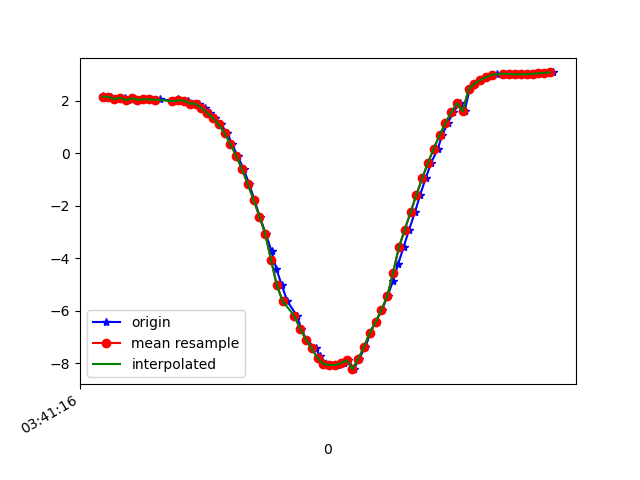

Source data for this figure (header and first rows):
1618803676182, 1499360013891481, 2.204486, -9.543515, 0.31867212
1618803676191, 1499360033122251, 2.12, -9.566, 0.2109
1618803676208, 1499360052353021, 2.159, -9.555, 0.2978
1618803676229, 1499360071583791, 2.068, -9.577, 0.2262
1618803676259, 1499360090814561, 2.123, -9.563, 0.2881
1618803676267, 1499360110045331, 2.034, -9.582, 0.3038
1618803676283, 1499360129276101, 2.1, -9.568, 0.2998
1618803676302, 1499360148506871, 2.039, -9.578, 0.3769
1618803676321, 1499360167737641, 2.07, -9.574, 0.2937
1618803676345, 1499360186968411, 2.055, -9.573, 0.4058
1618803676360, 1499360206199181, 2.03, -9.584, 0.2567
1618803676378, 1499360225429951, 2.073, -9.572, 0.3588
1618803676427, 1499360244660721, 1.989, -9.591, 0.3002
1618803676440, 1499360263891491, 2.059, -9.577, 0.2861
1618803676442, 1499360283122261, 2.009, -9.584, 0.3944
1618803676454, 1499360302353031, 2.003, -9.59, 0.2507
1618803676473, 1499360321583801, 2.013, -9.583, 0.3852
1618803676492, 1499360340814571, 1.894, -9.61, 0.3296
1618803676511, 1499360360045341, 1.896, -9.608, 0.3479
1618803676531, 1499360379276111, 1.735, -9.637, 0.3926
1618803676549, 1499360398506881, 1.546, -9.667, 0.4443
1618803676568, 1499360417737651, 1.352, -9.693, 0.5167
1618803676587, 1499360436968421, 1.103, -9.72, 0.5899
1618803676610, 1499360456199191, 0.7702, -9.748, 0.6561
1618803676625, 1499360475429961, 0.3648, -9.769, 0.6857
1618803676645, 1499360494660731, -0.09594, -9.776, 0.6762
1618803676666, 1499360513891501, -0.6072, -9.759, 0.663
1618803676685, 1499360533122271, -1.169, -9.708, 0.6572
1618803676703, 1499360552353041, -1.772, -9.617, 0.6404
1618803676721, 1499360571583811, -2.405, -9.481, 0.5996
1618803676742, 1499360590814581, -3.063, -9.293, 0.55
1618803676762, 1499360610045351, -3.73, -9.047, 0.5206
1618803676778, 1499360629276121, -4.389, -8.747, 0.5112
1618803676797, 1499360648506891, -5.026, -8.399, 0.4859
1618803676816, 1499360667737661, -5.631, -8.008, 0.4497
1618803676849, 1499360686968431, -6.185, -7.588, 0.4548
1618803676864, 1499360706199201, -6.673, -7.159, 0.5175
1618803676881, 1499360725429971, -7.088, -6.74, 0.6086
1618803676913, 1499360744660741, -7.43, -6.351, 0.7072
1618803676928, 1499360763891511, -7.699, -6.007, 0.8255
1618803676934, 1499360783122281, -7.894, -5.725, 0.9771
1618803676949, 1499360802353051, -8.014, -5.518, 1.171
1618803676968, 1499360821583821, -8.066, -5.389, 1.393
1618803676989, 1499360840814591, -8.059, -5.335, 1.623
1618803677011, 1499360860045361, -7.996, -5.355, 1.851
1618803677026, 1499360879276131, -7.876, -5.442, 2.097
1618803677045, 1499360898506901, -8.218, -5.309, 0.5646
1618803677063, 1499360917737671, -7.823, -5.683, 1.595
1618803677085, 1499360936968441, -7.372, -6.001, 2.384
1618803677102, 1499360956199211, -6.825, -6.332, 3.06
1618803677120, 1499360975429981, -6.421, -6.648, 3.258
1618803677142, 1499360994660751, -5.957, -6.984, 3.432
1618803677161, 1499361013891521, -5.434, -7.321, 3.594
1618803677180, 1499361033122291, -4.857, -7.63, 3.774
1618803677197, 1499361052353061, -4.231, -7.902, 3.962
1618803677216, 1499361071583831, -3.576, -8.124, 4.155
1618803677235, 1499361090814601, -2.911, -8.302, 4.317
1618803677255, 1499361110045371, -2.244, -8.445, 4.437
1618803677273, 1499361129276141, -1.586, -8.544, 4.53
1618803677292, 1499361148506911, -0.9509, -8.591, 4.619
1618803677311, 1499361167737681, -0.3594, -8.59, 4.703
... 22 more rows
